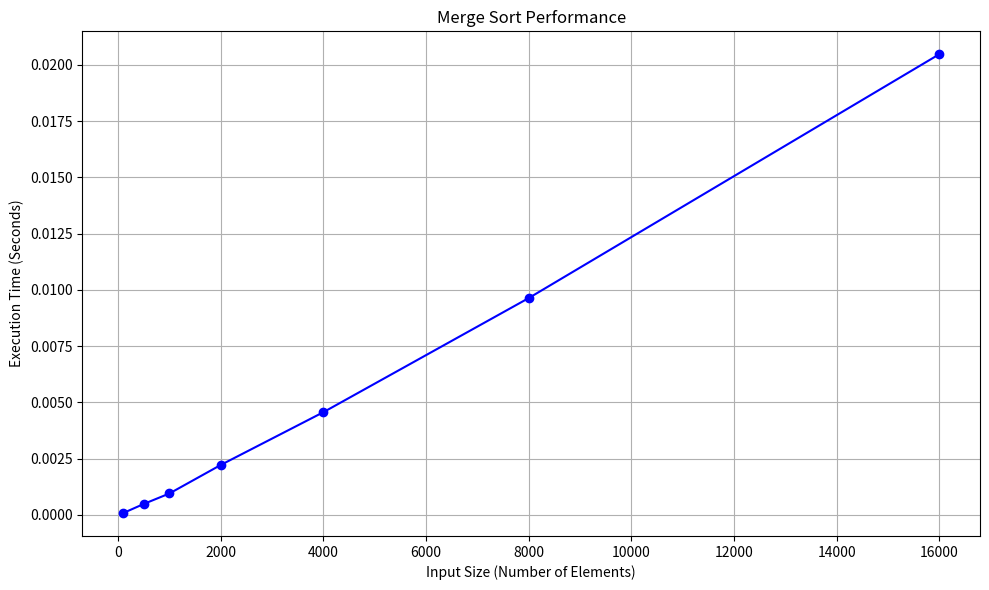

Recreate this plot in Python.
import time
import random
import matplotlib.pyplot as plt
from typing import List


def merge_sort(arr: List[int]) -> None:
    """Sorts the array in-place using Merge Sort algorithm."""
    if len(arr) <= 1:
        return

    mid = len(arr) // 2
    left = arr[:mid]
    right = arr[mid:]

    merge_sort(left)
    merge_sort(right)

    merge(arr, left, right)


def merge(arr: List[int], left: List[int], right: List[int]) -> None:
    """Merges two sorted sublists into arr."""
    i = j = k = 0

    while i < len(left) and j < len(right):
        if left[i] <= right[j]:
            arr[k] = left[i]
            i += 1
        else:
            arr[k] = right[j]
            j += 1
        k += 1

    while i < len(left):
        arr[k] = left[i]
        i += 1
        k += 1

    while j < len(right):
        arr[k] = right[j]
        j += 1
        k += 1


def measure_execution_time(n: int) -> float:
    """Returns execution time to sort a list of size n."""
    test_list = [random.randint(0, 10000) for _ in range(n)]
    start = time.time()
    merge_sort(test_list)
    end = time.time()
    return end - start


def plot_merge_sort_performance():
    """Plots Merge Sort execution time vs input size."""
    sizes = [100, 500, 1000, 2000, 4000, 8000, 16000]
    times = [measure_execution_time(size) for size in sizes]

    plt.figure(figsize=(10, 6))
    plt.plot(sizes, times, marker='o', linestyle='-', color='blue')
    plt.title("Merge Sort Performance")
    plt.xlabel("Input Size (Number of Elements)")
    plt.ylabel("Execution Time (Seconds)")
    plt.grid(True)
    plt.tight_layout()
    plt.show()


if __name__ == "__main__":
    plot_merge_sort_performance()

